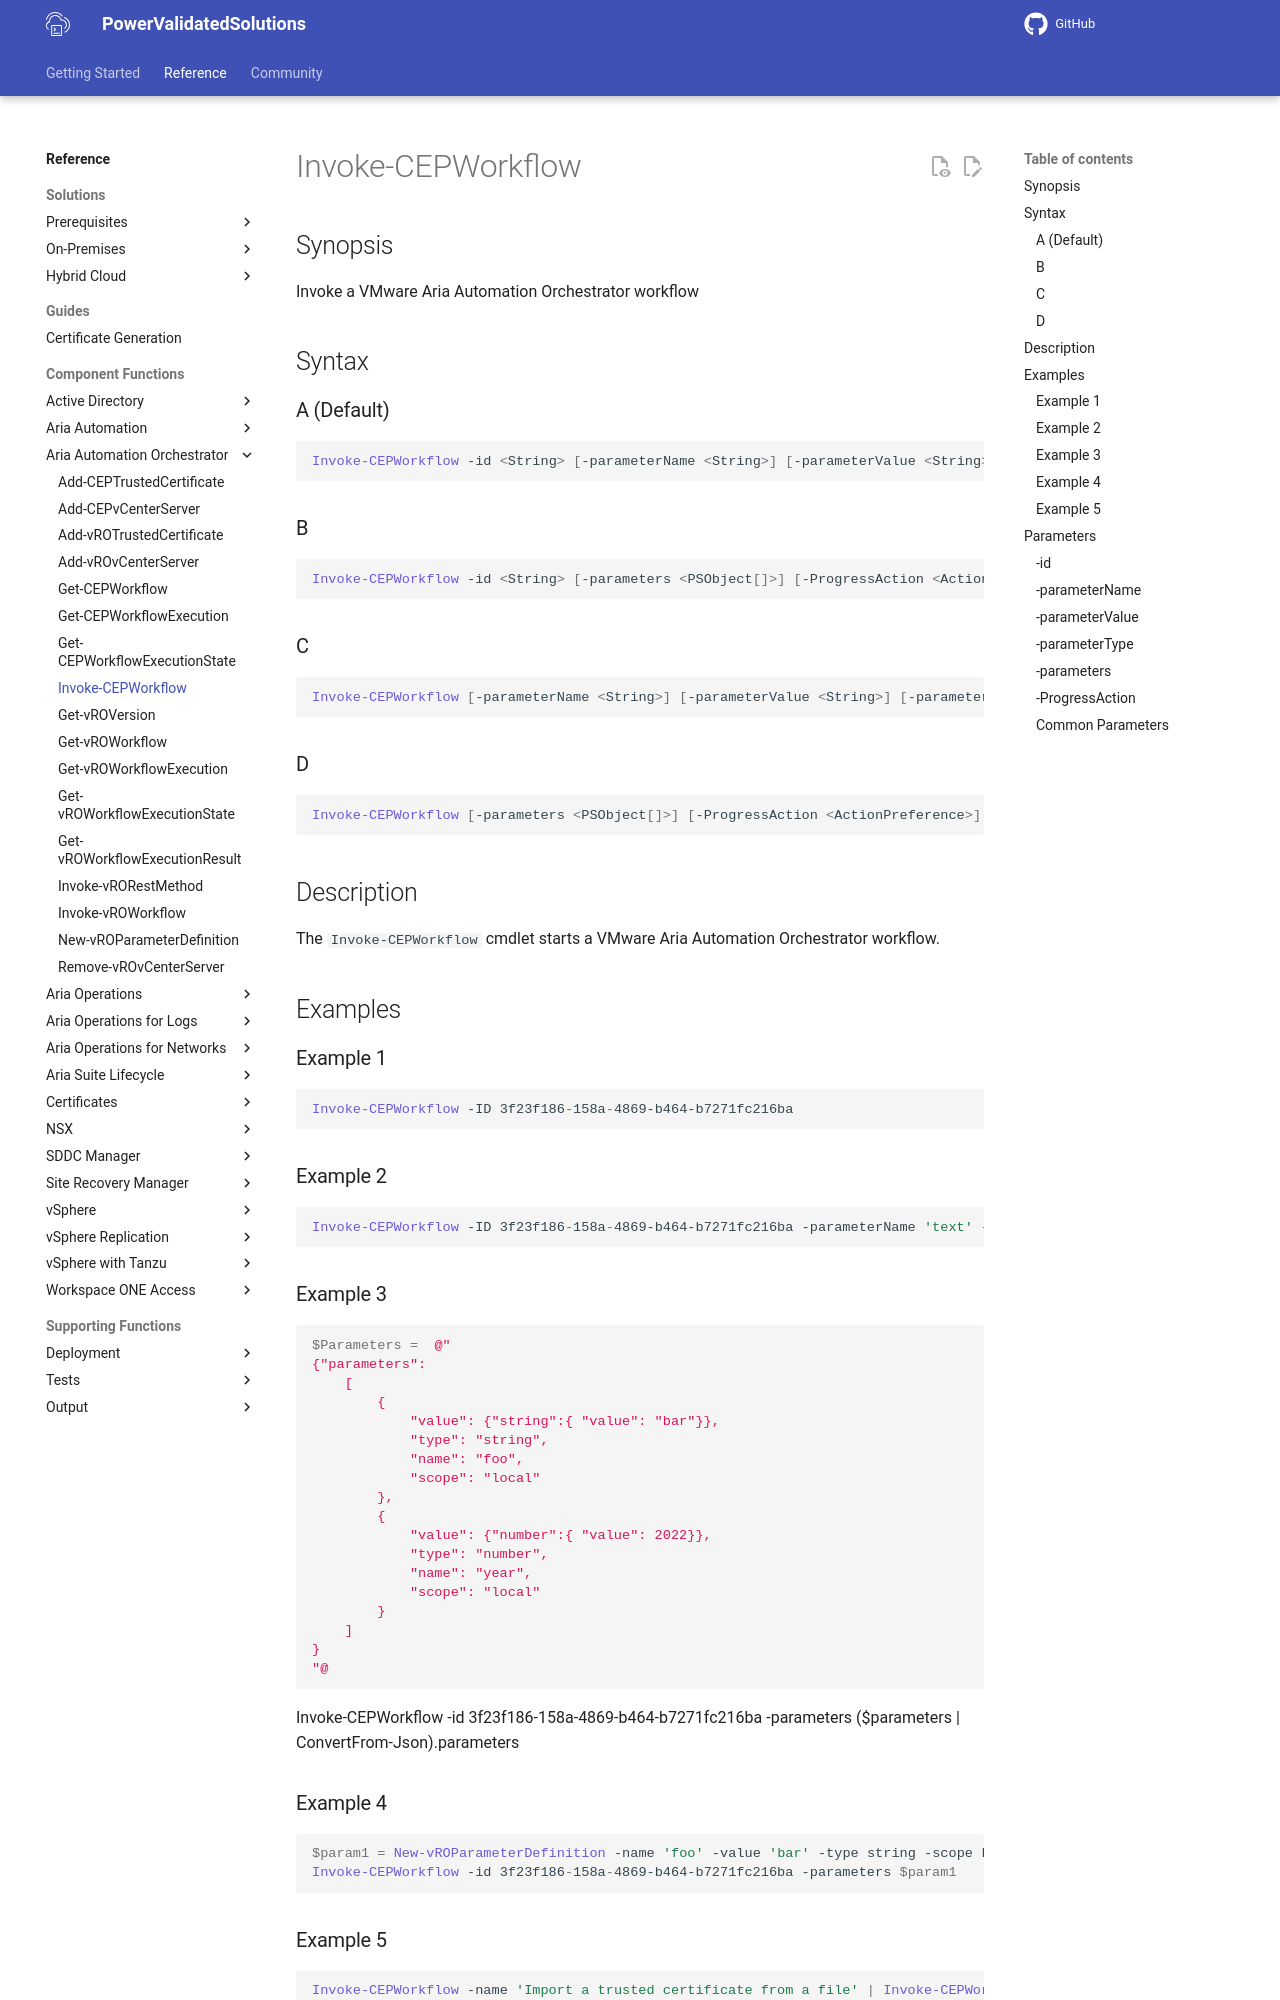

repository: vmware/power-validated-solutions-for-cloud-foundation · page: documentation/functions/aria-suite/aria-automation-orchestrator/Invoke-CEPWorkflow/index.html · generator: mkdocs

# Invoke-CEPWorkflow

## Synopsis

Invoke a VMware Aria Automation Orchestrator workflow

## Syntax

### A (Default)

```powershell
Invoke-CEPWorkflow -id <String> [-parameterName <String>] [-parameterValue <String>] [-parameterType <String>] [-ProgressAction <ActionPreference>] [<CommonParameters>]
```

### B

```powershell
Invoke-CEPWorkflow -id <String> [-parameters <PSObject[]>] [-ProgressAction <ActionPreference>] [<CommonParameters>]
```

### C

```powershell
Invoke-CEPWorkflow [-parameterName <String>] [-parameterValue <String>] [-parameterType <String>] [-ProgressAction <ActionPreference>] [<CommonParameters>]
```

### D

```powershell
Invoke-CEPWorkflow [-parameters <PSObject[]>] [-ProgressAction <ActionPreference>] [<CommonParameters>]
```

## Description

The `Invoke-CEPWorkflow` cmdlet starts a VMware Aria Automation Orchestrator workflow.

## Examples

### Example 1

```powershell
Invoke-CEPWorkflow -ID 3f23f186-158a-4869-b464-b7271fc216ba
```

### Example 2

```powershell
Invoke-CEPWorkflow -ID 3f23f186-158a-4869-b464-b7271fc216ba -parameterName 'text' -parameterValue 'foo' -parameterType 'string'
```

### Example 3

```powershell
$Parameters =  @"
{"parameters":
    [
        {
            "value": {"string":{ "value": "bar"}},
            "type": "string",
            "name": "foo",
            "scope": "local"
        },
        {
            "value": {"number":{ "value": 2022}},
            "type": "number",
            "name": "year",
            "scope": "local"
        }
    ]
}
"@
```

Invoke-CEPWorkflow -id 3f23f186-158a-4869-b464-b7271fc216ba -parameters ($parameters | ConvertFrom-Json).parameters
